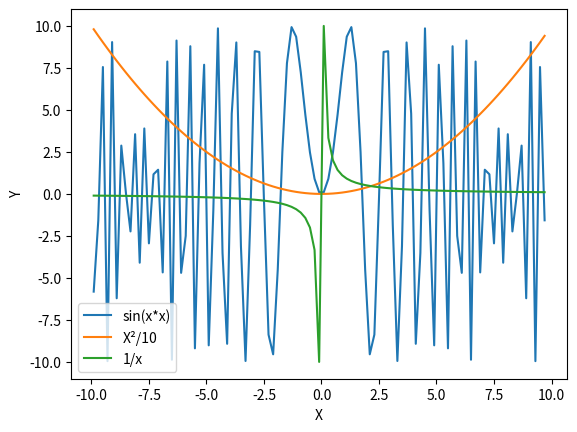

The matplotlib source for this figure:
import numpy as np
import matplotlib.pyplot as plt

x = np.arange(0.1,10,0.1)
x2 = np.arange(-10, -0.1, 0.1)
x = x + x2

a=10
b=20
print(x)

y,y1,y2,y3 = 10*np.sin(x*x),x*x/10,1/x,b*np.sqrt(1-x*x/a*a)

plt.plot(x,y, label = 'sin(x*x)')
plt.plot(x,y1,label = 'X²/10')
plt.plot(x,y2,label = '1/x')
#plt.plot(x,y3,label = 'x²/a*a+y²/b*b=1')


plt.xlabel('X')
plt.ylabel('Y')
#plt.contour()


#plt.ylim(-10)
#plt.xlim(0)
plt.legend()
plt.show()